Run: headless pygame with SDL's dummy video driver; simulated clock (each Clock.tick advances the game by its frame time, no real sleeping); random seed 0; keys injected as events and as key.get_pressed() state; mouse plan: one left click at the window centre at the start of phase 2, then a move to the lower-right quarter at the start of phase 3.
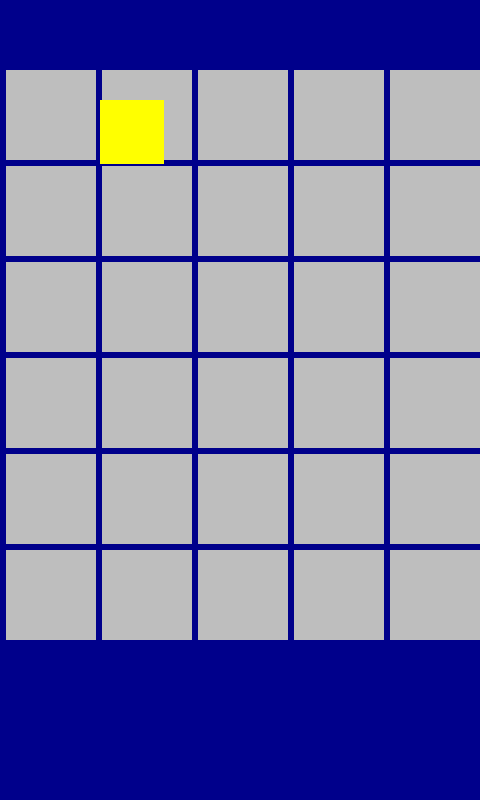
Frame 1 of 4 · flips 1–60 · no input
Frame 2 of 4 · flips 61–180 · clicked the window centre · tapped SPACE, RETURN · held RIGHT (→), D · screen unchanged from frame 1, image omitted
Frame 3 of 4 · flips 181–300 · moved the mouse to the lower-right quarter · held DOWN (↓), S · screen unchanged from frame 2, image omitted
Frame 4 of 4 · flips 301–420 · held LEFT (←), A, UP (↑), W · screen unchanged from frame 3, image omitted

The pygame program that drew these frames:

import pygame

# globals
WINDOW_WIDTH = 480
WINDOW_HEIGHT = 800

# basic setup and window
pygame.init()
display_surface = pygame.display.set_mode((WINDOW_WIDTH, WINDOW_HEIGHT))
clock = pygame.time.Clock()
running = True

# orange box as placeholder
butter_surf = pygame.Surface((64, 64))
butter_surf.fill("yellow")
butter_pos = (100, 100)
butter_rect = butter_surf.get_rect(topleft=butter_pos)

# attempt to make grid for item slots
grid_totalsize = 96
grid_padding = 6
grid_x = [(x * grid_totalsize) + grid_padding for x in range(5)]
grid_y = [(y * grid_totalsize) + grid_padding + 64 for y in range(6)]
grid_pos = [(x, y) for y in grid_y for x in grid_x]

grid_surf_size = grid_totalsize - grid_padding
grid_surf = pygame.Surface((grid_surf_size, grid_surf_size))
grid_surf.fill("grey")

# when an item is clicked
selected = False

# Game loop
while running:
    for event in pygame.event.get():
        if event.type == pygame.QUIT:
            running = False

        if event.type == pygame.MOUSEBUTTONDOWN:
            mouse_pos = event.pos
            if butter_rect.collidepoint(mouse_pos):
                selected = butter_rect

        if event.type == pygame.MOUSEBUTTONUP and selected:
            selected = False

        if event.type == pygame.MOUSEMOTION and selected:
            mouse_pos = event.pos
            selected.center = mouse_pos

    display_surface.fill("darkblue")

    for pos in grid_pos:
        display_surface.blit(grid_surf, pos)
    display_surface.blit(butter_surf, butter_rect)

    # flip() the display to put your work on screen
    pygame.display.flip()

    clock.tick(60)  # limits FPS to 60

pygame.quit()
